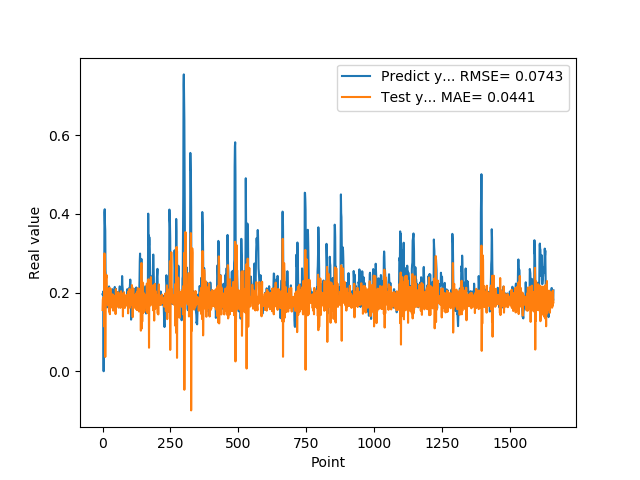

The table this chart was drawn from, first rows:
1.955727785830000398e-01, 1.556157142718430642e-01
1.954265981910000005e-01, 1.815164178631971381e-01
2.004670947789999880e-01, 1.869903770738088611e-01
2.029463946819999587e-01, 1.704149301286453089e-01
0.000000000000000000e+00, 1.807627565848727302e-01
1.862521618600000151e-01, 1.681537124164276253e-01
1.862153261900000301e-01, 1.136631778897271433e-01
4.038094580169999670e-01, 2.994928944623692080e-01
4.118085205549999461e-01, 1.431266666332170756e-01
3.743042349819999948e-01, 2.524512301664037506e-01
3.571429848669999685e-01, 3.634279777647682341e-02
2.572054266930000055e-01, 1.595333367673370528e-01
2.409307956699999753e-01, 1.700106477560118790e-01
2.253161966800000249e-01, 2.455245236489203009e-01
1.935185044999999937e-01, 2.379341746632262500e-01
1.787700653079999924e-01, 2.439148932522503810e-01
1.622045934200000150e-01, 1.776175291889642849e-01
1.761920750140000269e-01, 2.116009669759554568e-01
1.883655935530000325e-01, 1.850237107924538882e-01
1.861467957499999548e-01, 2.090485482904316794e-01
1.954913884399999968e-01, 1.753624721780926432e-01
1.954011768099999935e-01, 1.673802814225398283e-01
1.660518944260000185e-01, 1.811666089741399699e-01
1.907722949980000249e-01, 1.755911720950474042e-01
2.156041562559999625e-01, 1.514849252173892102e-01
1.898660957809999716e-01, 2.118439896871452954e-01
1.770474612709999895e-01, 1.866123895531172638e-01
2.001174986360000074e-01, 1.450976593826570904e-01
1.948629021640000125e-01, 1.789487280035824412e-01
1.922753006219999894e-01, 2.102852139274094534e-01
1.779100298880000042e-01, 1.612260450597844674e-01
1.810636967419999854e-01, 1.867696496412566409e-01
1.680064052340000114e-01, 1.660641589083177438e-01
1.635809391740000174e-01, 1.884957949864445592e-01
1.706920862200000111e-01, 1.672340832113608233e-01
1.916799396280000345e-01, 1.827652298668748232e-01
2.085516005749999957e-01, 1.946976609413243742e-01
2.058236002919999752e-01, 1.742942370765259152e-01
1.828240007160000513e-01, 1.951096185684352557e-01
1.857409924269999846e-01, 1.541857702365521388e-01
1.775099337099999841e-01, 1.688709609311743465e-01
1.752161234619999952e-01, 1.868121293659960047e-01
1.971126049759999999e-01, 1.719716000710048709e-01
1.845117062330000057e-01, 1.846518077089808196e-01
1.984785944219999987e-01, 1.888172957648166506e-01
2.143009155989999692e-01, 1.651555253256070110e-01
1.841159015890000139e-01, 1.912857094215501264e-01
2.104043960570000094e-01, 1.851821518401776112e-01
2.032361328599999739e-01, 1.453286431278123791e-01
2.088565975429999833e-01, 2.089334418286820094e-01
1.960448026660000231e-01, 1.736036291657992447e-01
1.900728046889999523e-01, 1.867442658631826014e-01
1.658952832220000062e-01, 1.652391147138279615e-01
1.872539073229999851e-01, 1.795394069024273953e-01
1.852532625200000171e-01, 1.728109333593068342e-01
1.799222826959999966e-01, 1.993419466282792540e-01
2.012764066460000223e-01, 1.778124166454257415e-01
1.978618204589999985e-01, 1.751362485453052675e-01
1.950792670250000027e-01, 2.010820232275971065e-01
1.711323857310000085e-01, 1.622286087148259448e-01
1.623787879939999901e-01, 1.790198678352409589e-01
... 1,599 more rows
